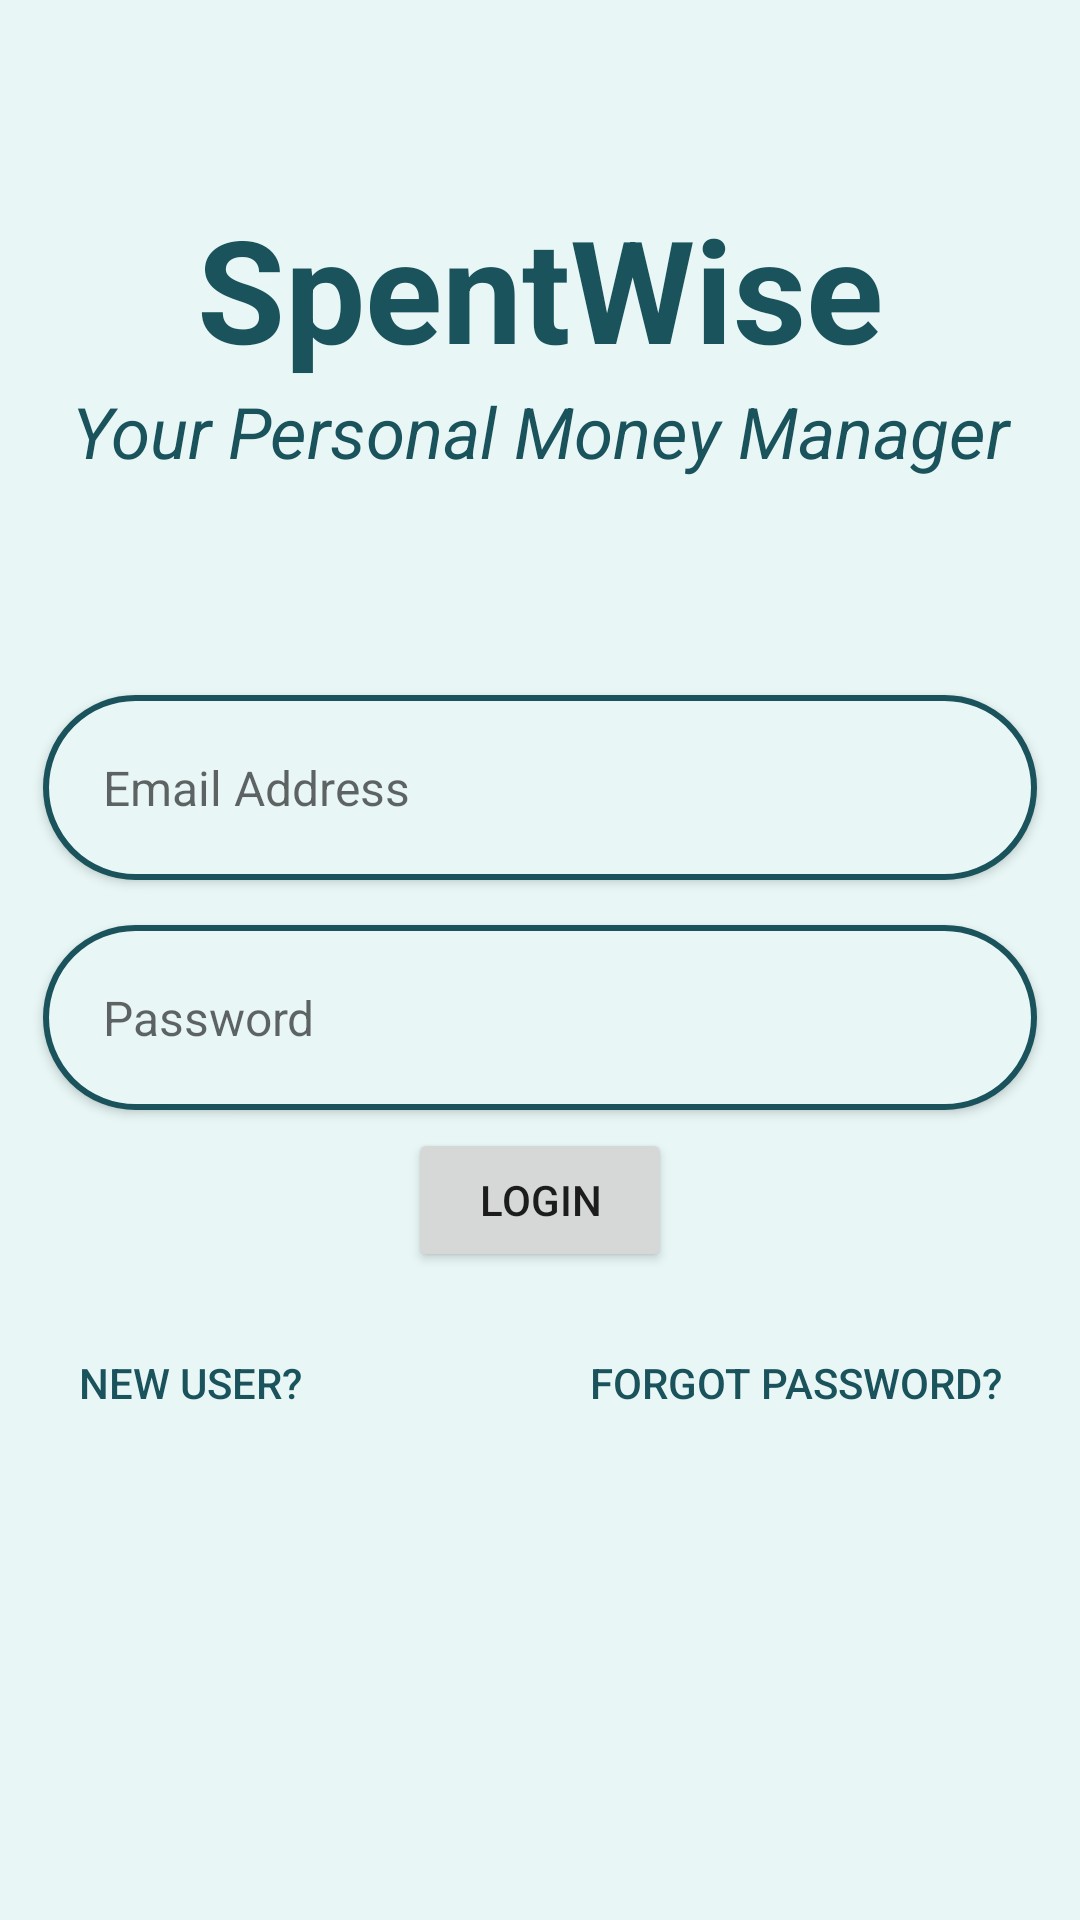

Layout XML and referenced resources for this Android screen:
<!-- AndroidManifest.xml: application theme Theme.SpentWise -->
<!-- res/layout/activity_login_page.xml -->
<?xml version="1.0" encoding="utf-8"?>
<androidx.constraintlayout.widget.ConstraintLayout xmlns:android="http://schemas.android.com/apk/res/android"
    xmlns:app="http://schemas.android.com/apk/res-auto"
    xmlns:tools="http://schemas.android.com/tools"
    android:id="@+id/loginPageLayout"
    style="@style/LayoutTheme_level_0"
    android:layout_width="match_parent"
    android:layout_height="match_parent"
    tools:context=".activities.LoginPageActivity">

    <TextView
        android:id="@+id/loginPage_tv_title"
        style="@style/TextViewThemeCenterBlackBold"
        android:layout_width="0dp"
        android:layout_height="0dp"
        android:text="@string/app_name"
        app:layout_constraintBottom_toTopOf="@+id/loginPage_HorizontalActivity_2"
        app:layout_constraintEnd_toEndOf="parent"
        app:layout_constraintStart_toStartOf="parent"
        app:layout_constraintTop_toTopOf="@+id/loginPage_HorizontalActivity_1" />

    <androidx.constraintlayout.widget.Guideline
        android:id="@+id/loginPage_HorizontalActivity_1"
        android:layout_width="wrap_content"
        android:layout_height="wrap_content"
        android:orientation="horizontal"
        app:layout_constraintGuide_percent="0.1" />

    <androidx.constraintlayout.widget.Guideline
        android:id="@+id/loginPage_HorizontalActivity_2"
        android:layout_width="wrap_content"
        android:layout_height="wrap_content"
        android:orientation="horizontal"
        app:layout_constraintGuide_percent="0.2" />

    <androidx.constraintlayout.widget.Guideline
        android:id="@+id/loginPage_HorizontalActivity_3"
        android:layout_width="wrap_content"
        android:layout_height="wrap_content"
        android:orientation="horizontal"
        app:layout_constraintGuide_percent="0.25" />

    <androidx.constraintlayout.widget.Guideline
        android:id="@+id/loginPage_HorizontalActivity_4"
        android:layout_width="wrap_content"
        android:layout_height="wrap_content"
        android:orientation="horizontal"
        app:layout_constraintGuide_percent="0.35" />

    <androidx.constraintlayout.widget.Guideline
        android:id="@+id/loginPage_HorizontalActivity_5"
        android:layout_width="wrap_content"
        android:layout_height="wrap_content"
        android:orientation="horizontal"
        app:layout_constraintGuide_percent="0.47" />

    <androidx.constraintlayout.widget.Guideline
        android:id="@+id/loginPage_HorizontalActivity_6"
        android:layout_width="wrap_content"
        android:layout_height="wrap_content"
        android:orientation="horizontal"
        app:layout_constraintGuide_percent="0.59" />

    <androidx.constraintlayout.widget.Guideline
        android:id="@+id/loginPage_HorizontalActivity_7"
        android:layout_width="wrap_content"
        android:layout_height="wrap_content"
        android:orientation="horizontal"
        app:layout_constraintGuide_percent="0.66" />

    <androidx.constraintlayout.widget.Guideline
        android:id="@+id/loginPage_HorizontalActivity_8"
        android:layout_width="wrap_content"
        android:layout_height="wrap_content"
        android:orientation="horizontal"
        app:layout_constraintGuide_percent="0.68" />

    <androidx.constraintlayout.widget.Guideline
        android:id="@+id/loginPage_HorizontalActivity_9"
        android:layout_width="wrap_content"
        android:layout_height="wrap_content"
        android:orientation="horizontal"
        app:layout_constraintGuide_percent="0.76" />

    <androidx.constraintlayout.widget.Guideline
        android:id="@+id/loginPage_VerticalActivity_1"
        android:layout_width="wrap_content"
        android:layout_height="wrap_content"
        android:orientation="vertical"
        app:layout_constraintGuide_percent="0.04" />

    <androidx.constraintlayout.widget.Guideline
        android:id="@+id/loginPage_VerticalActivity_2"
        android:layout_width="wrap_content"
        android:layout_height="wrap_content"
        android:orientation="vertical"
        app:layout_constraintGuide_percent="0.96" />

    <TextView
        android:id="@+id/loginPage_tv_titleDesc"
        style="@style/TextViewThemeCenterBlack"
        android:layout_width="0dp"
        android:layout_height="0dp"
        android:text="@string/loginPage_tv_titleDescLabel"
        android:textStyle="italic"
        app:layout_constraintBottom_toTopOf="@+id/loginPage_HorizontalActivity_3"
        app:layout_constraintEnd_toStartOf="@+id/loginPage_VerticalActivity_2"
        app:layout_constraintStart_toStartOf="@+id/loginPage_VerticalActivity_1"
        app:layout_constraintTop_toTopOf="@+id/loginPage_HorizontalActivity_2" />

    <EditText
        android:id="@+id/loginPage_edt_email"
        android:layout_width="0dp"
        android:layout_height="wrap_content"
        android:background="@drawable/util_textbox_background"
        android:drawableStart="@drawable/ic_baseline_email_24"
        android:drawablePadding="10dp"
        android:elevation="2dp"
        android:ems="10"
        android:hint="@string/loginPage_edt_emailHintLabel"
        android:inputType="textEmailAddress"
        android:maxLength="250"
        android:padding="20dp"
        android:textSize="16sp"
        app:layout_constraintBottom_toTopOf="@+id/loginPage_HorizontalActivity_5"
        app:layout_constraintEnd_toStartOf="@+id/loginPage_VerticalActivity_2"
        app:layout_constraintStart_toStartOf="@+id/loginPage_VerticalActivity_1"
        app:layout_constraintTop_toTopOf="@+id/loginPage_HorizontalActivity_4" />

    <EditText
        android:id="@+id/loginPage_edt_password"
        android:layout_width="0dp"
        android:layout_height="wrap_content"
        android:background="@drawable/util_textbox_background"
        android:drawableStart="@drawable/ic_baseline_lock_24"
        android:drawablePadding="10dp"
        android:elevation="2dp"
        android:ems="10"
        android:hint="@string/loginPage_edt_passwordHintLabel"
        android:inputType="textPassword"
        android:maxLength="50"
        android:padding="20dp"
        android:textSize="16sp"
        app:layout_constraintBottom_toTopOf="@+id/loginPage_HorizontalActivity_6"
        app:layout_constraintEnd_toStartOf="@+id/loginPage_VerticalActivity_2"
        app:layout_constraintStart_toStartOf="@+id/loginPage_VerticalActivity_1"
        app:layout_constraintTop_toTopOf="@+id/loginPage_HorizontalActivity_5" />

    <Button
        android:id="@+id/loginPage_btn_forgotPassword"
        style="@style/Widget.AppCompat.Button.Borderless"
        android:layout_width="wrap_content"
        android:layout_height="wrap_content"
        android:text="@string/loginPage_btn_forgotPasswordLabel"
        android:textColor="@color/sea_green"
        app:layout_constraintBottom_toTopOf="@+id/loginPage_HorizontalActivity_9"
        app:layout_constraintEnd_toStartOf="@+id/loginPage_VerticalActivity_2"
        app:layout_constraintTop_toTopOf="@+id/loginPage_HorizontalActivity_8" />

    <Button
        android:id="@+id/loginPage_btn_login"
        android:layout_width="wrap_content"
        android:layout_height="wrap_content"
        android:text="@string/loginPage_btn_loginLabel"
        app:layout_constraintBottom_toTopOf="@+id/loginPage_HorizontalActivity_7"
        app:layout_constraintEnd_toStartOf="@+id/loginPage_VerticalActivity_2"
        app:layout_constraintStart_toStartOf="@+id/loginPage_VerticalActivity_1"
        app:layout_constraintTop_toTopOf="@+id/loginPage_HorizontalActivity_6" />

    <Button
        android:id="@+id/loginPage_btn_registerUser"
        style="@style/Widget.AppCompat.Button.Borderless"
        android:layout_width="wrap_content"
        android:layout_height="wrap_content"
        android:text="@string/loginPage_btn_registerUserLabel"
        android:textColor="@color/sea_green"
        app:layout_constraintBottom_toTopOf="@+id/loginPage_HorizontalActivity_9"
        app:layout_constraintStart_toStartOf="@+id/loginPage_VerticalActivity_1"
        app:layout_constraintTop_toTopOf="@+id/loginPage_HorizontalActivity_8" />


</androidx.constraintlayout.widget.ConstraintLayout>
<!-- resources referenced by this layout -->
<resources>
  <color name="sea_green">#1A535C</color>
  <!-- drawable util_textbox_background (drawable) -->
  <?xml version="1.0" encoding="utf-8"?>
  <shape xmlns:android="http://schemas.android.com/apk/res/android">
      <stroke
          android:width="2dp"
          android:color="@color/app_primary_color" />
  
      <solid android:color="@color/layout_color_level_0" />
  
      <corners
          android:radius="50dp" />
  </shape>
  <string name="app_name">SpentWise</string>
  <string name="loginPage_btn_forgotPasswordLabel">Forgot Password?</string>
  <string name="loginPage_btn_loginLabel">LOGIN</string>
  <string name="loginPage_btn_registerUserLabel">NEW USER?</string>
  <string name="loginPage_edt_emailHintLabel">Email Address</string>
  <string name="loginPage_edt_passwordHintLabel">Password</string>
  <string name="loginPage_tv_titleDescLabel">Your Personal Money Manager</string>
  <style name="LayoutTheme_level_0">
          <item name="android:background">@color/layout_color_level_0</item>
      </style>
  <style name="TextViewThemeCenterBlack">
          <item name="android:autoSizeTextType">uniform</item>
          <item name="android:gravity">center_horizontal|center_vertical</item>
          <item name="android:textColor">@color/app_primary_color</item>
          <item name="autoSizeMaxTextSize">100sp</item>
          <item name="autoSizeMinTextSize">20sp</item>
          <item name="autoSizeStepGranularity">2sp</item>
      </style>
  <style name="TextViewThemeCenterBlackBold">
          <item name="android:autoSizeTextType">uniform</item>
          <item name="android:gravity">center_horizontal|center_vertical</item>
          <item name="android:textColor">@color/app_primary_color</item>
          <item name="android:textStyle">bold</item>
          <item name="autoSizeMaxTextSize">100sp</item>
          <item name="autoSizeMinTextSize">20sp</item>
          <item name="autoSizeStepGranularity">2sp</item>
      </style>
  <style name="Theme.SpentWise" parent="Theme.MaterialComponents.Light.NoActionBar">
          
          <item name="colorPrimary">@color/app_primary_color</item>
          <item name="colorPrimaryVariant">@color/cyan</item>
          <item name="colorOnPrimary">@color/layout_color_level_0</item>
          
          <item name="colorSecondary">@color/red</item>
          <item name="colorSecondaryVariant">@color/blue</item>
          <item name="colorOnSecondary">@color/layout_color_level_2</item>
          
          <item name="android:statusBarColor" tools:targetApi="l">?attr/colorPrimaryVariant</item>
          
          <item name="android:itemBackground">@color/layout_color_level_2</item>
          
          <item name="actionOverflowButtonStyle">@style/MyTheme</item>
  
      </style>
  <color name="app_primary_color">@color/sea_green</color>
  <color name="layout_color_level_0">@color/light_sea_green</color>
  <color name="cyan">#4ECDC4</color>
  <color name="red">#DF0727</color>
  <color name="blue">#3E5EFF</color>
  <color name="layout_color_level_2">@color/lightest_sea_green</color>
  <style name="MyTheme" parent="android:style/Widget.Holo.ActionButton.Overflow">
          <item name="android:src">@drawable/util_navbar_more</item>
      </style>
  <color name="light_sea_green">#e8f7f6</color>
  <color name="lightest_sea_green">#f1faf6</color>
  <!-- drawable util_navbar_more (drawable) -->
  <vector android:height="24dp"
      android:viewportHeight="24" android:viewportWidth="24"
      android:width="24dp" xmlns:android="http://schemas.android.com/apk/res/android">
      <path android:fillColor="@color/layout_color_level_2" android:pathData="M12,8c1.1,0 2,-0.9 2,-2s-0.9,-2 -2,-2 -2,0.9 -2,2 0.9,2 2,2zM12,10c-1.1,0 -2,0.9 -2,2s0.9,2 2,2 2,-0.9 2,-2 -0.9,-2 -2,-2zM12,16c-1.1,0 -2,0.9 -2,2s0.9,2 2,2 2,-0.9 2,-2 -0.9,-2 -2,-2z"/>
  </vector>
</resources>
